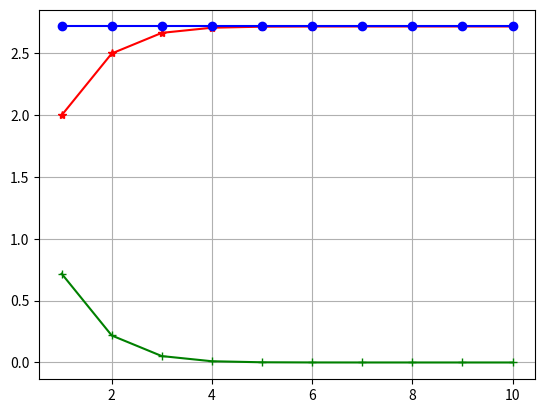

Source code (Python):
import numpy as np
from math import factorial
import matplotlib.pyplot as plt

"""

[redacted]
Computing Method
Electrical Engineering Faculty
Napier with McLorain Series


"""

def __Napier__(itr):
    i = 0
    _sum_ = 0
    while i <= itr:
        _sum_ += (1/factorial(i))
        i += 1
    return _sum_
##########
e = []
space = ' '
x = []
calc = []
diff = []
for i in range(1 , 11):
    x.append(i)
    calc.append(__Napier__(i))
    e.append(np.e)
    diff.append(np.e - __Napier__(i))
plt.plot(x , calc , c='r' , marker='*')
plt.plot(x , e , c='blue', marker='o')
plt.plot(x , diff , c='green',marker='+')
plt.grid(True)
plt.show()